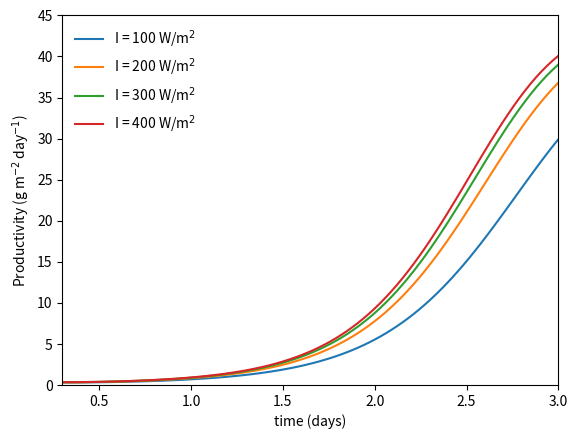

Source code (Python):
#author: Riley Doyle
#date: 8/22/20
#file: algae_productivity_monod
#status: WORKING

import numpy as np
import matplotlib.pyplot as plt
from scipy.integrate import odeint

d = 0.15 #m
kd = 0 #1/day #not added yet
K = 160 #g/m2
umax = 3.2424 #1/day
Ki = 13.9136 #W/m2
Iin = 100 #W/m2
Iend = 500
delI = 100
Isteps = np.arange(Iin, Iend, delI)
for p in Isteps:
    def kinetics(s,t):
        X = s[0]
        dXdt = (((umax*p)/(p + Ki))-kd)*(1-(X/K))*X
        return [dXdt]
    
    X0 = 0.04 #g/m2
    s0 = [X0]
    t = np.linspace(0,3,100)
    n = np.arange(0, 100, 1) 
    s1 = odeint(kinetics, s0, t)
    X = s1[:,0]
    
    P = np.zeros((100,1))
    for i in n:
        P[i] = X[i]/t[i]
    Pavgsum = sum((P[99],P[1]))/len((P[99],P[1]))
    print (Pavgsum)
    Pavg = (P[99] - P[1])/(t[99] - t[1])
    print (Pavg)
    plt.plot(t, P)
    plt.xlabel('time (days)')
    plt.ylabel('Productivity (g m$^{-2}$ day$^{-1}$)')
    plt.legend(['I = 100 W/m$^{2}$', 'I = 200 W/m$^{2}$', 'I = 300 W/m$^{2}$', 'I = 400 W/m$^{2}$'], frameon=False)
    plt.axis([0.3, 3, 0, 45])
plt.show()